Dataset: railway_defect_dataset (GitHub, DEMACARTI/Code_on_track). Classes: broken, crack, damaged, normal, rust.

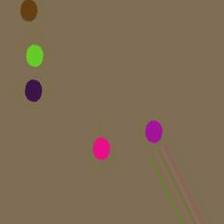
Label: rust

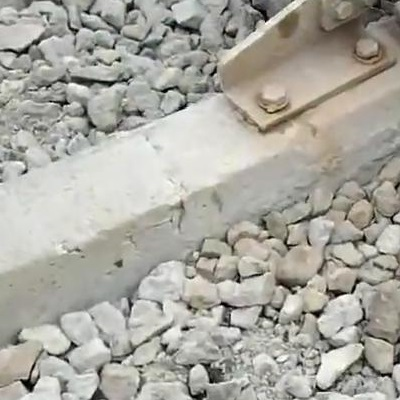
Label: crack

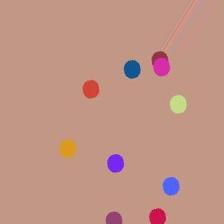
Label: rust

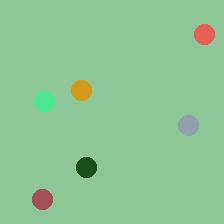
Label: broken

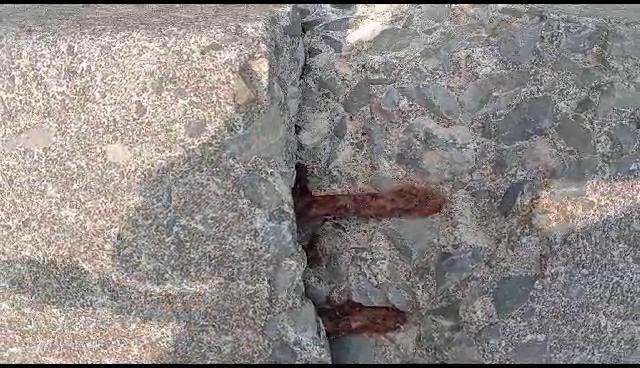
Label: damaged

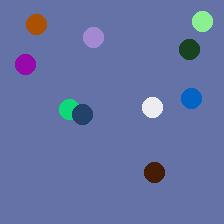
Label: normal
